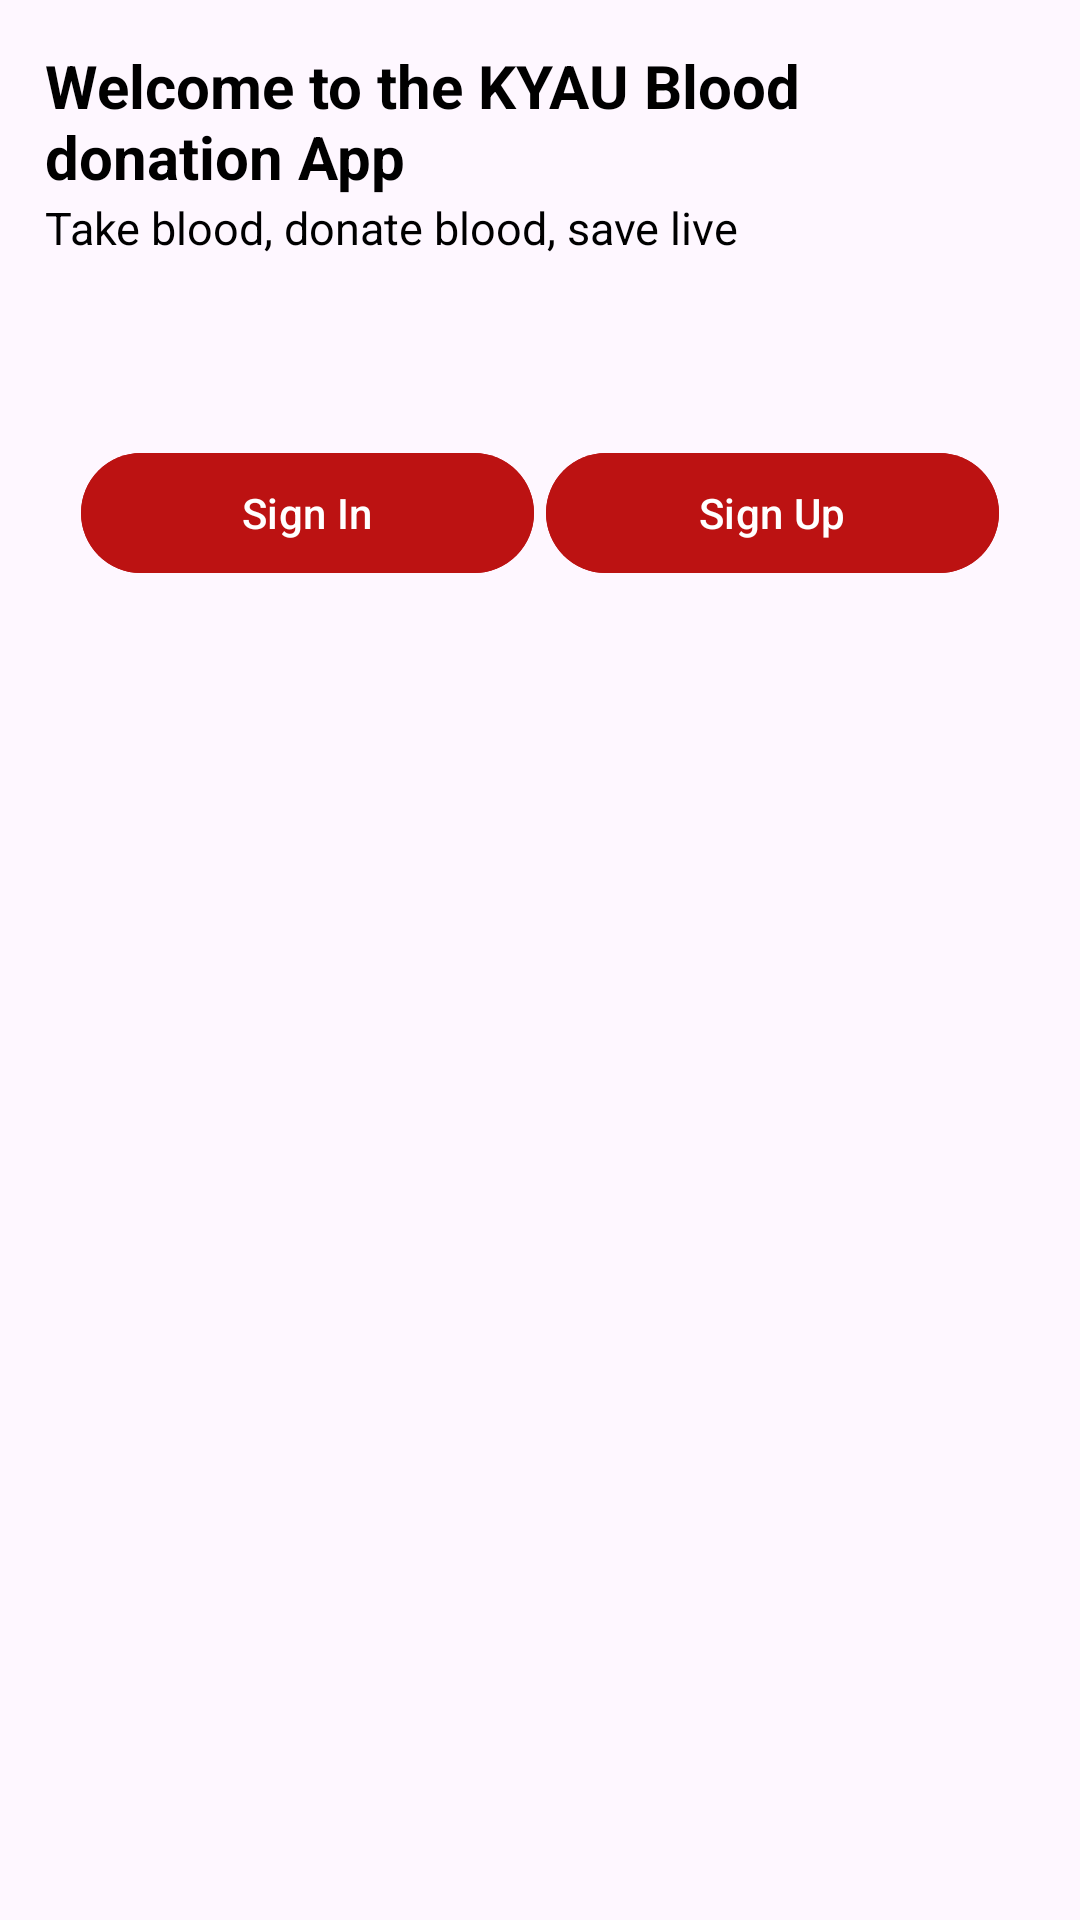

Produce the Android XML layout that renders to this screen, including the resource entries it uses.
<!-- AndroidManifest.xml: application theme Theme.KYAUBloodDonation -->
<!-- res/layout/fragment_bottom_sheet.xml -->
<?xml version="1.0" encoding="utf-8"?>
<LinearLayout xmlns:android="http://schemas.android.com/apk/res/android"
    xmlns:tools="http://schemas.android.com/tools"
    android:layout_width="match_parent"
    android:layout_height="match_parent"
    tools:context=".BottomSheetFragment"
    android:orientation="vertical"
    >

    <LinearLayout
        android:layout_width="match_parent"
        android:layout_height="100dp"
        android:orientation="vertical"
        android:layout_margin="10dp"
        android:padding="5dp"
        >
        <TextView
            android:layout_width="wrap_content"
            android:layout_height="wrap_content"
            android:text="Welcome to the KYAU Blood donation App"
            android:textSize="20sp"
            android:textStyle="bold"
            android:textColor="@color/black"
            />
        <TextView
            android:layout_width="wrap_content"
            android:layout_height="wrap_content"
            android:text="Take blood, donate blood, save live"
            android:textSize="15sp"
            android:textStyle="normal"
            android:textColor="@color/black"
            />
    </LinearLayout>

    <LinearLayout
        android:layout_width="match_parent"
        android:layout_height="wrap_content"
        android:orientation="horizontal"
        android:layout_weight="1"
        android:padding="5dp"
        android:layout_margin="20dp"
        >
        <com.google.android.material.button.MaterialButton
            android:id="@+id/signin"
            android:layout_width="match_parent"
            android:layout_height="wrap_content"
            android:text="Sign In"
            android:textColor="@color/white"
            android:backgroundTint="#BC1212"
            android:layout_weight="1"
            android:layout_margin="2dp"
            />

        <com.google.android.material.button.MaterialButton
            android:id="@+id/signup"
            android:layout_width="match_parent"
            android:layout_height="wrap_content"
            android:text="Sign Up"
            android:textColor="@color/white"
            android:backgroundTint="#BC1212"
            android:layout_weight="1"
            android:layout_margin="2dp"
            />

    </LinearLayout>

</LinearLayout>
<!-- resources referenced by this layout -->
<resources>
  <style name="Theme.KYAUBloodDonation" parent="Base.Theme.KYAUBloodDonation" />
  <style name="Base.Theme.KYAUBloodDonation" parent="Theme.Material3.DayNight.NoActionBar">
          
          
          <item name="bottomSheetDialogTheme">@style/AppBottomSheetDialogTheme</item>
      </style>
  <style name="AppBottomSheetDialogTheme" parent="Theme.Design.Light.BottomSheetDialog">
          <item name="bottomSheetStyle">@style/AppModalStyle</item>
      </style>
  <style name="AppModalStyle" parent="Widget.Design.BottomSheet.Modal">
          <item name="android:background">@drawable/backgraound</item>
      </style>
  <!-- not gathered from this repository: default colours our renderer supplied (Android Studio template values) -->
  <color name="black">#FF000000</color>
  <color name="white">#FFFFFFFF</color>
</resources>
